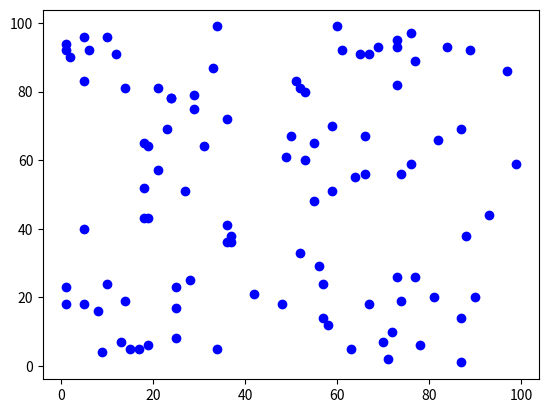

Generate this figure with matplotlib:
import random
import matplotlib.pyplot as plt
def least_sqaure_regression(a, b, regression = None):
    sum_xy = sum([a[i] * b[i] for i in range(len(a))])
    sum_x = sum(a)
    sum_y = sum(b)
    sum_x_squared = sum([x**2 for x in a])
    n = len(a)

    slope = float((n * sum_xy - sum_x*sum_y)) / (n * sum_x_squared - sum_x**2)
    intercept = float(sum_y) / n  - slope * float(sum_x) / n
    if regression or regression == 0: return round(intercept + slope * regression, 5)
    return intercept, slope
a, b = [], []

for _ in range(10**2): a.append(random.choice(range(10**2)))
for _ in range(10**2): b.append(random.choice(range(10**2)))
plt.plot(a, b, "bo")

print(least_sqaure_regression(a, b))
plt.show()
